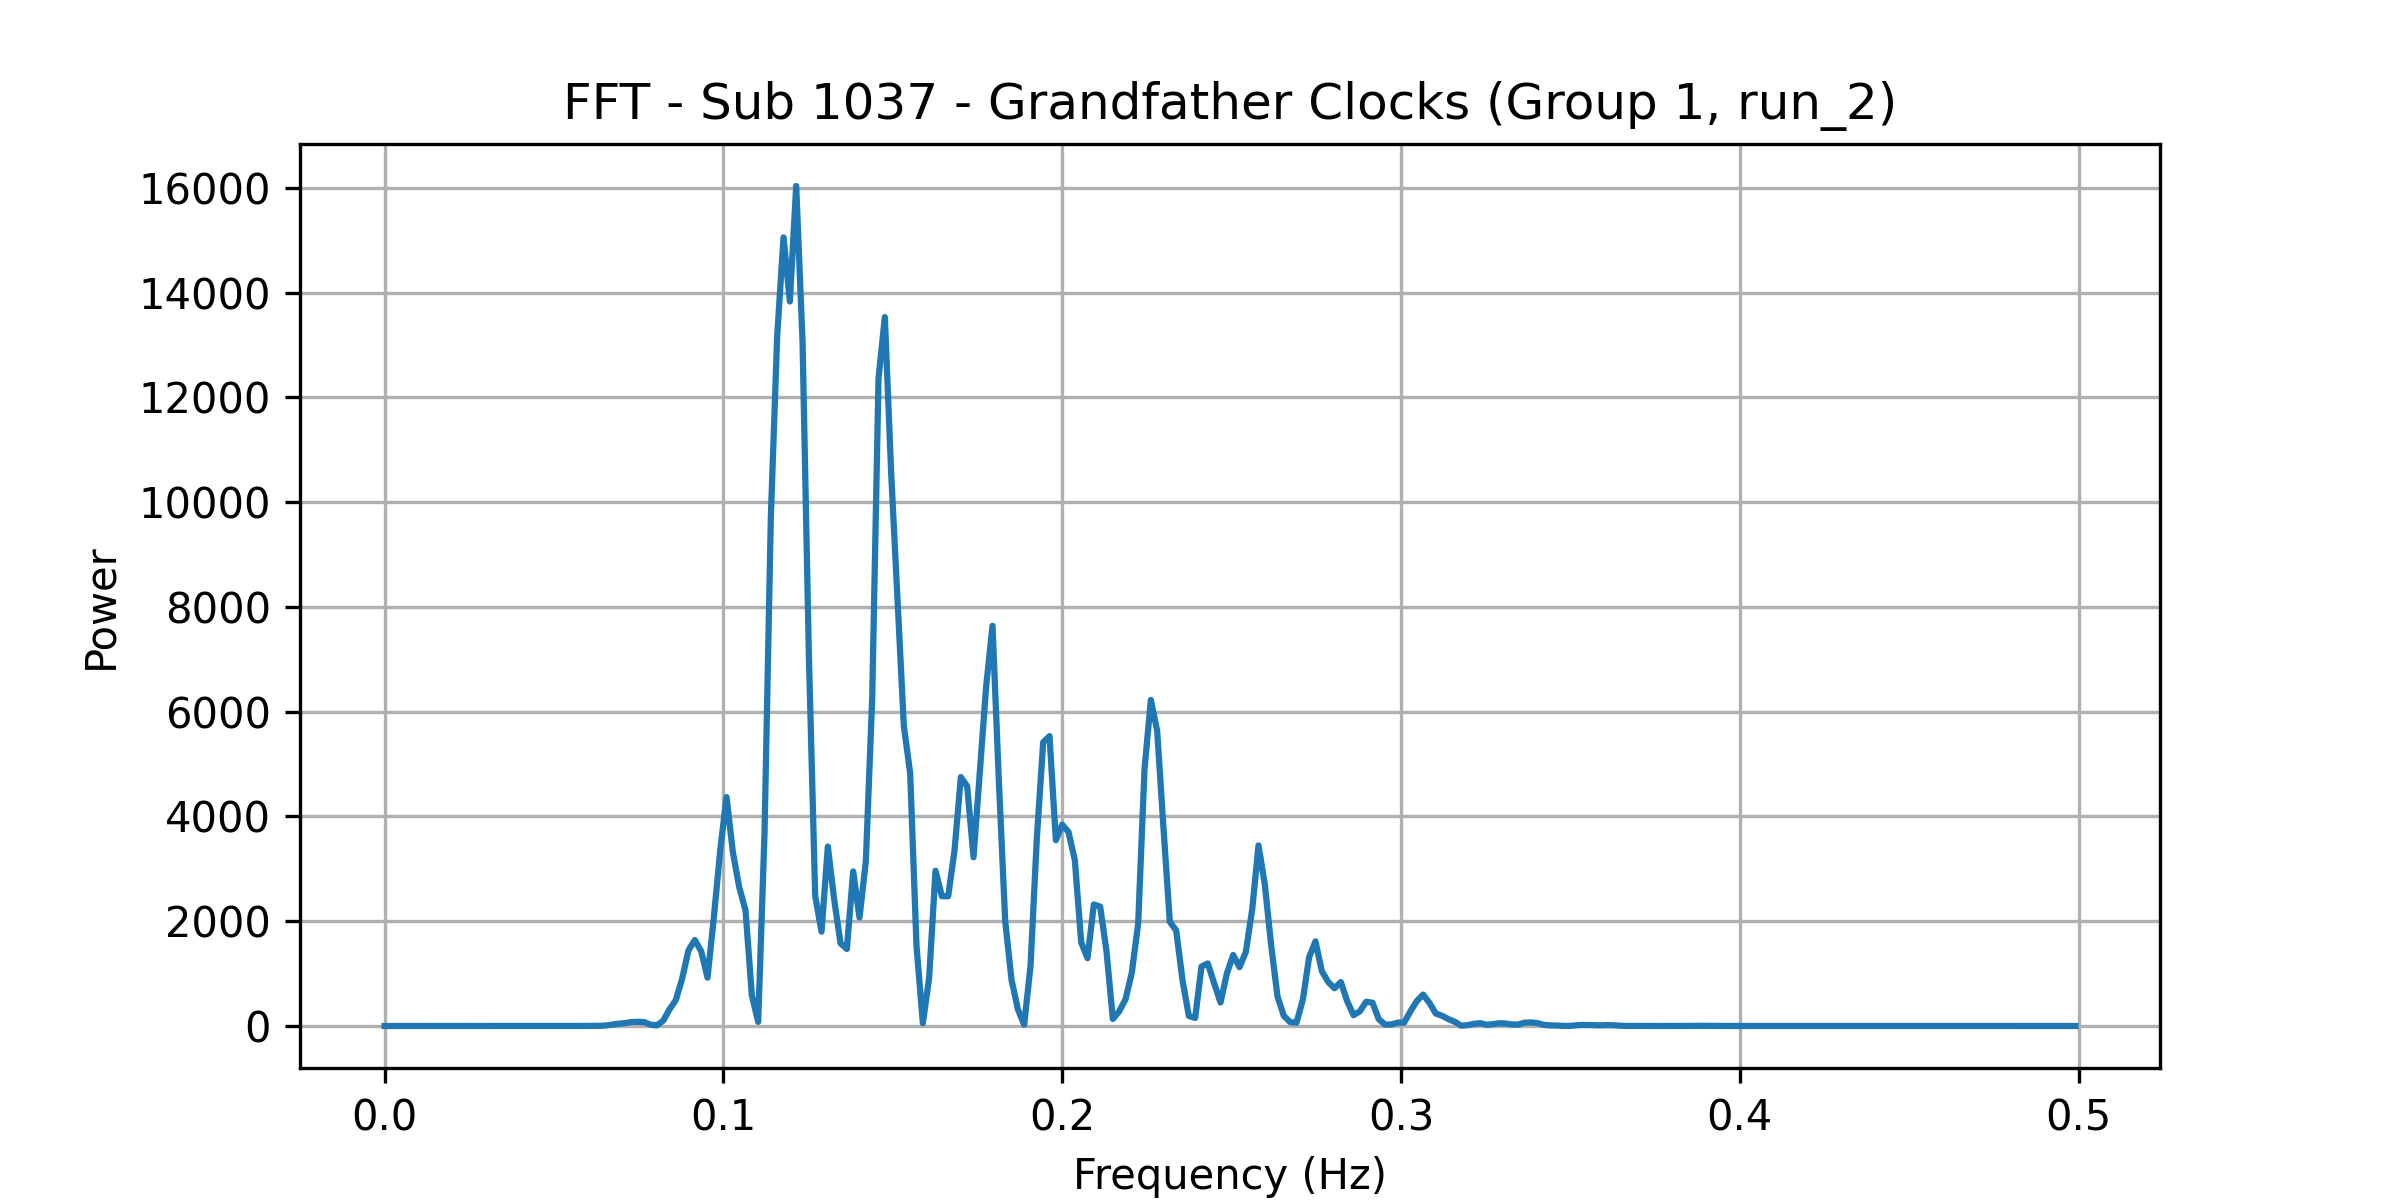

The data file committed next to this chart (first rows):
frequency, power
0.0, 0.04503
0.001869, 0.03977
0.003738, 0.04033
0.005607, 0.01462
0.007477, 0.01205
0.009346, 0.04423
0.01121, 0.08163
0.01308, 0.1342
0.01495, 0.2149
0.01682, 0.1936
0.01869, 0.1278
0.02056, 0.03731
0.02243, 0.005869
0.0243, 0.004706
0.02617, 0.03694
0.02804, 0.0891
0.02991, 0.115
0.03178, 0.06813
0.03364, 0.04358
0.03551, 0.02841
0.03738, 0.02497
0.03925, 0.03515
0.04112, 0.04555
0.04299, 0.07691
0.04486, 0.1441
0.04673, 0.162
0.0486, 0.07718
0.05047, 0.007505
0.05234, 0.2081
0.05421, 0.5365
0.05607, 1.114
0.05794, 1.723
0.05981, 2.447
0.06168, 1.52
0.06355, 2.923
0.06542, 10.31
0.06729, 27.52
0.06916, 44
0.07103, 55.27
0.0729, 75.7
0.07477, 80.47
0.07664, 73.99
0.0785, 26.43
0.08037, 12.18
0.08224, 101.4
0.08411, 318.4
0.08598, 496.9
0.08785, 908.4
0.08972, 1447
0.09159, 1641
0.09346, 1427
0.09533, 923.7
0.0972, 2073
0.09907, 3350
0.1009, 4370
0.1028, 3319
0.1047, 2653
0.1065, 2206
0.1084, 584.7
0.1103, 78.92
... 208 more rows
